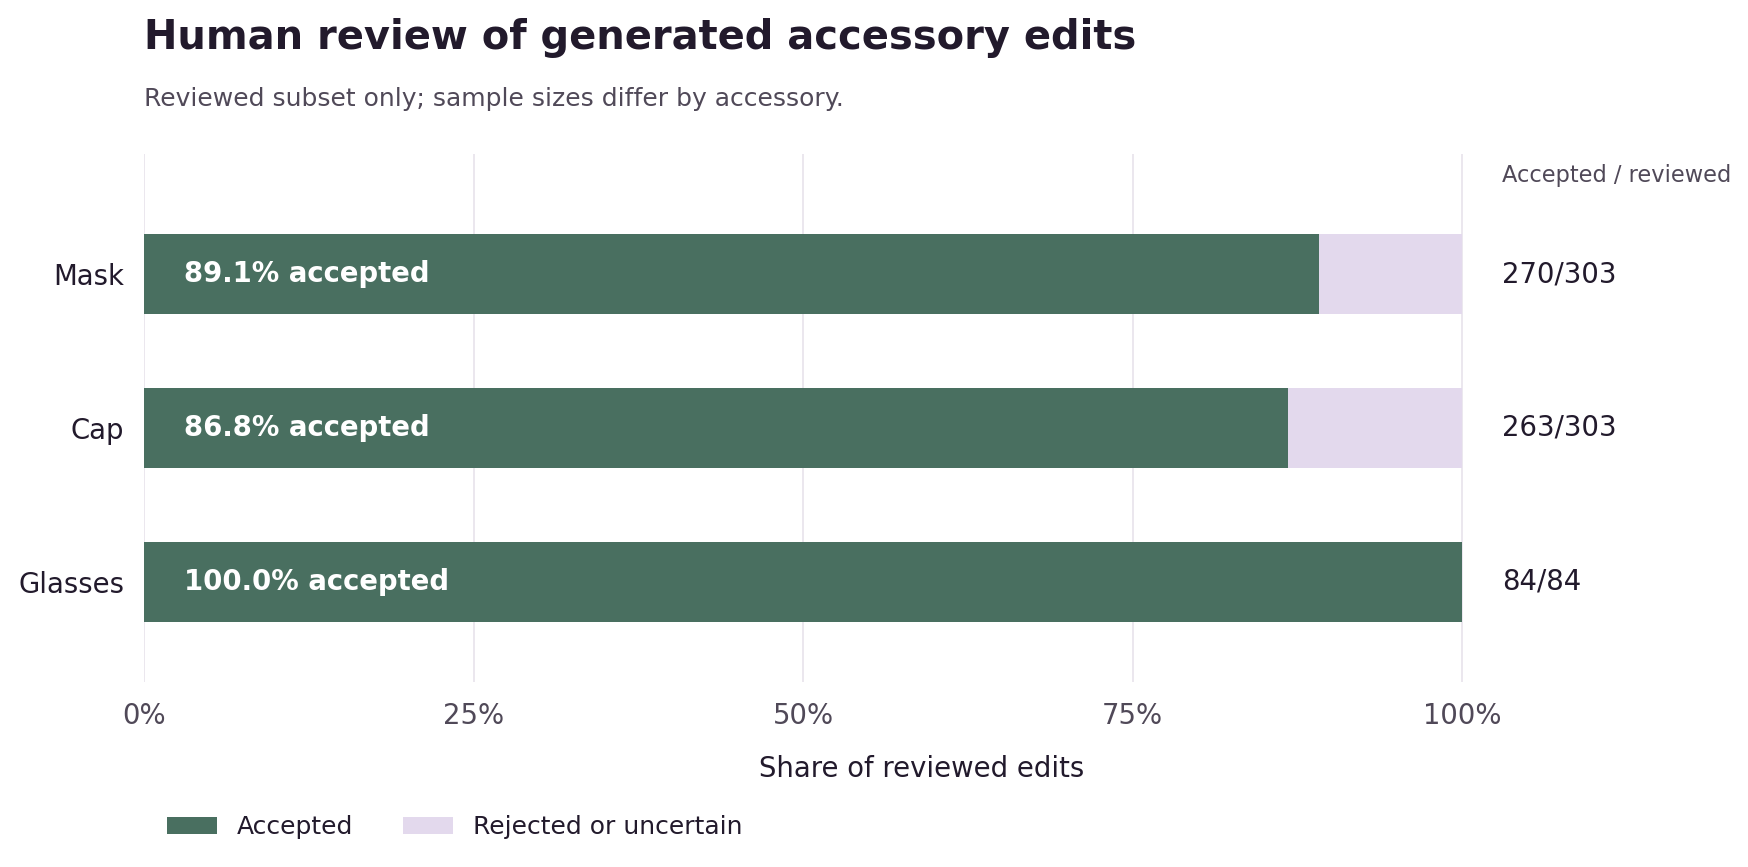

The data file committed next to this chart (first rows):
accessory, reviewed, accepted, rejected_or_uncertain, acceptance_percent
Mask, 303, 270, 33, 89.1
Cap, 303, 263, 40, 86.8
Glasses, 84, 84, 0, 100.0
